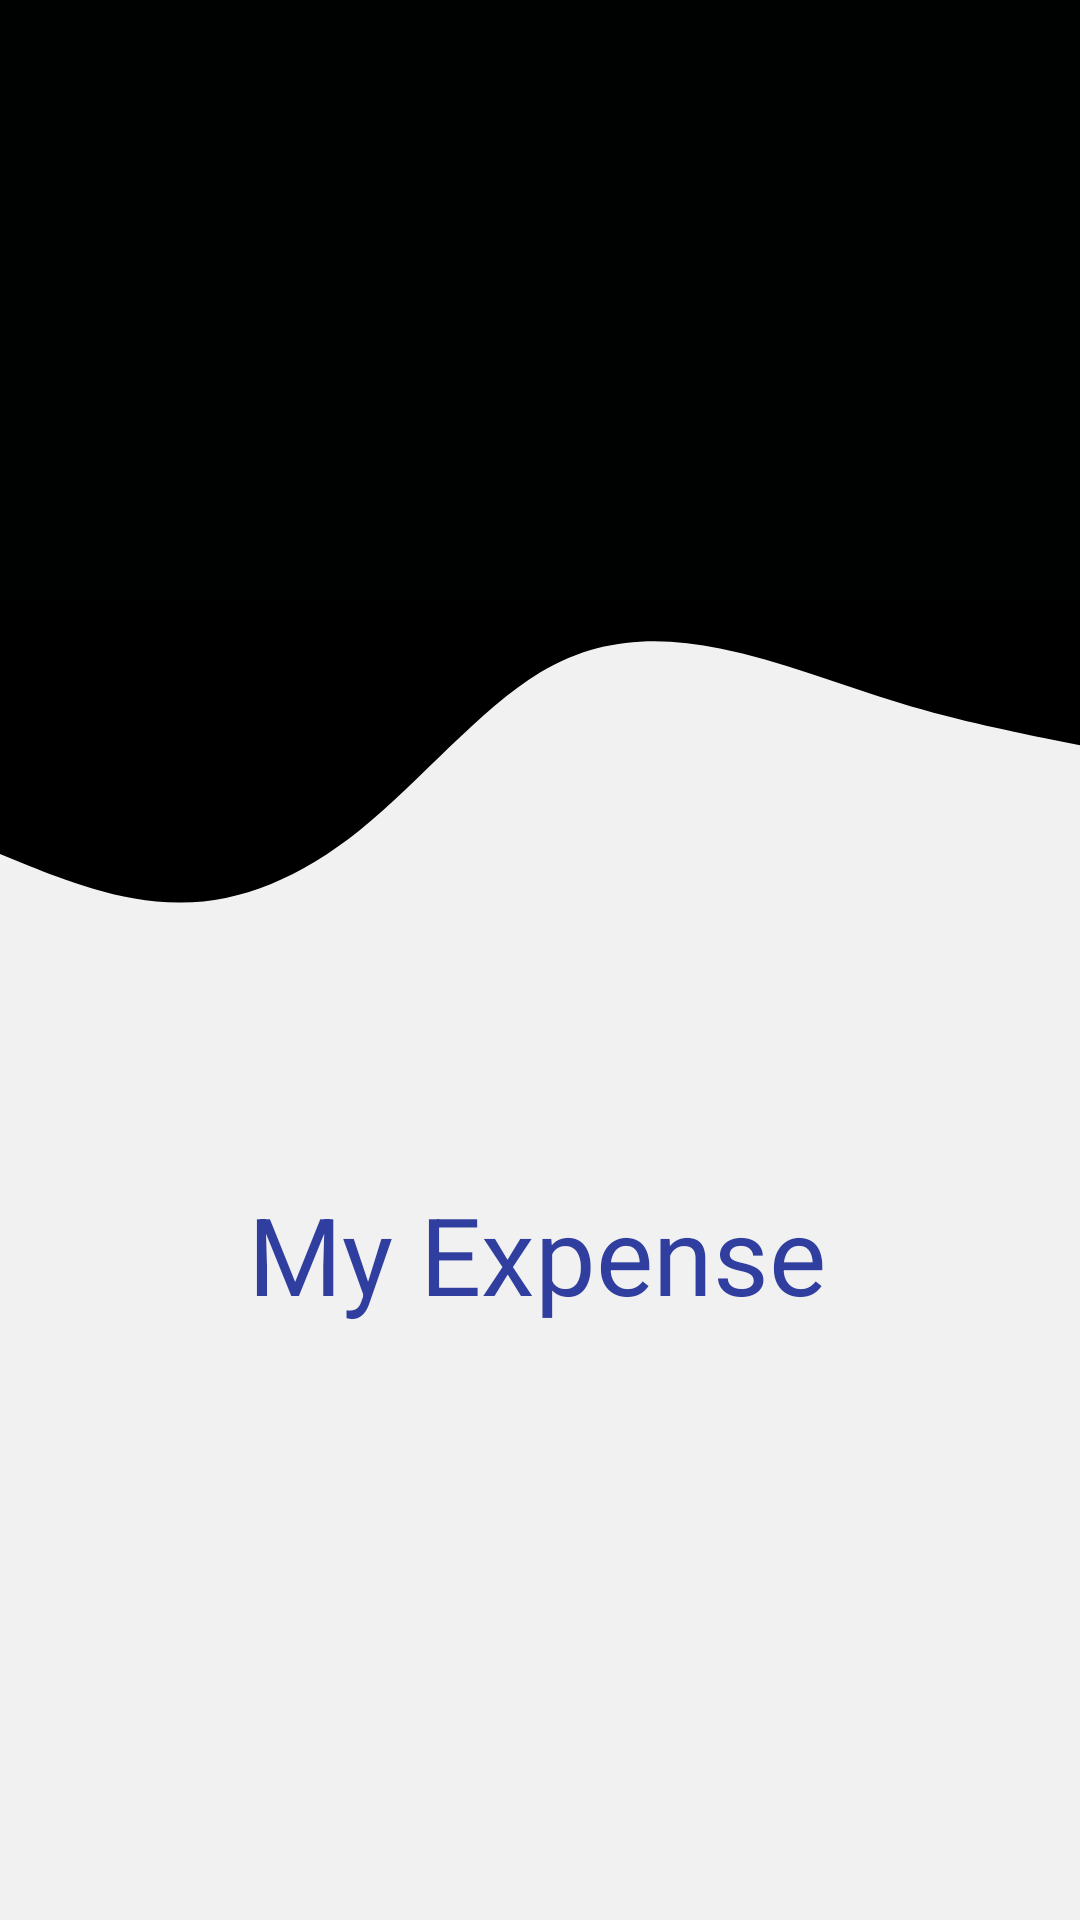

This screen was rendered from an Android layout file. Write that file and the resources it references.
<!-- AndroidManifest.xml: application theme AppTheme -->
<!-- res/layout/activity_splash_screen.xml -->
<?xml version="1.0" encoding="utf-8"?>
<RelativeLayout xmlns:android="http://schemas.android.com/apk/res/android"
    android:layout_width="match_parent"
    android:layout_height="match_parent"
    android:background="#f1f1f1" >

    <TextView
        android:layout_width="match_parent"
        android:layout_height="200dp"
        android:background="#000202"
        android:id="@+id/aa"
        ></TextView>

    <TextView
        android:layout_width="match_parent"
        android:layout_height="121dp"
        android:layout_below="@+id/aa"
        android:background="@drawable/ic_wa"

        >

    </TextView>
    <ImageView
        android:id="@+id/logo"
        android:layout_width="200dp"
        android:layout_height="200dp"
        android:layout_centerInParent="true"
        android:src="@drawable/home" />

    <TextView
        android:layout_width="fill_parent"
        android:layout_height="wrap_content"
        android:layout_alignParentStart="true"
        android:layout_alignParentBottom="true"
        android:layout_marginStart="-2dp"
        android:layout_marginBottom="198dp"
        android:gravity="center_horizontal"
        android:text="My Expense"

        android:textColor="#303F9F"
        android:textSize="36dp"
        android:layout_alignParentLeft="true"
        android:layout_marginLeft="-2dp" />

</RelativeLayout>
<!-- resources referenced by this layout -->
<resources>
  <!-- drawable ic_wa (drawable) -->
  <vector xmlns:android="http://schemas.android.com/apk/res/android"
      android:width="1440dp"
      android:height="320dp"
      android:viewportWidth="1440"
      android:viewportHeight="320">
    <path
        android:pathData="M0,224L40,234.7C80,245 160,267 240,266.7C320,267 400,245 480,202.7C560,160 640,96 720,64C800,32 880,32 960,42.7C1040,53 1120,75 1200,90.7C1280,107 1360,117 1400,122.7L1440,128L1440,0L1400,0C1360,0 1280,0 1200,0C1120,0 1040,0 960,0C880,0 800,0 720,0C640,0 560,0 480,0C400,0 320,0 240,0C160,0 80,0 40,0L0,0Z"
        android:fillColor="#000"/>
  </vector>
  <style name="AppTheme" parent="Theme.AppCompat.Light.NoActionBar">
          
          <item name="colorPrimary">@color/colorPrimary</item>
          <item name="colorPrimaryDark">@color/colorPrimaryDark</item>
          <item name="colorAccent">@color/colorAccent</item>
      </style>
  <!-- not gathered from this repository: default colours our renderer supplied (Android Studio template values) -->
  <color name="colorPrimary">#FF6200EE</color>
  <color name="colorPrimaryDark">#FF3700B3</color>
  <color name="colorAccent">#FF03DAC5</color>
</resources>
